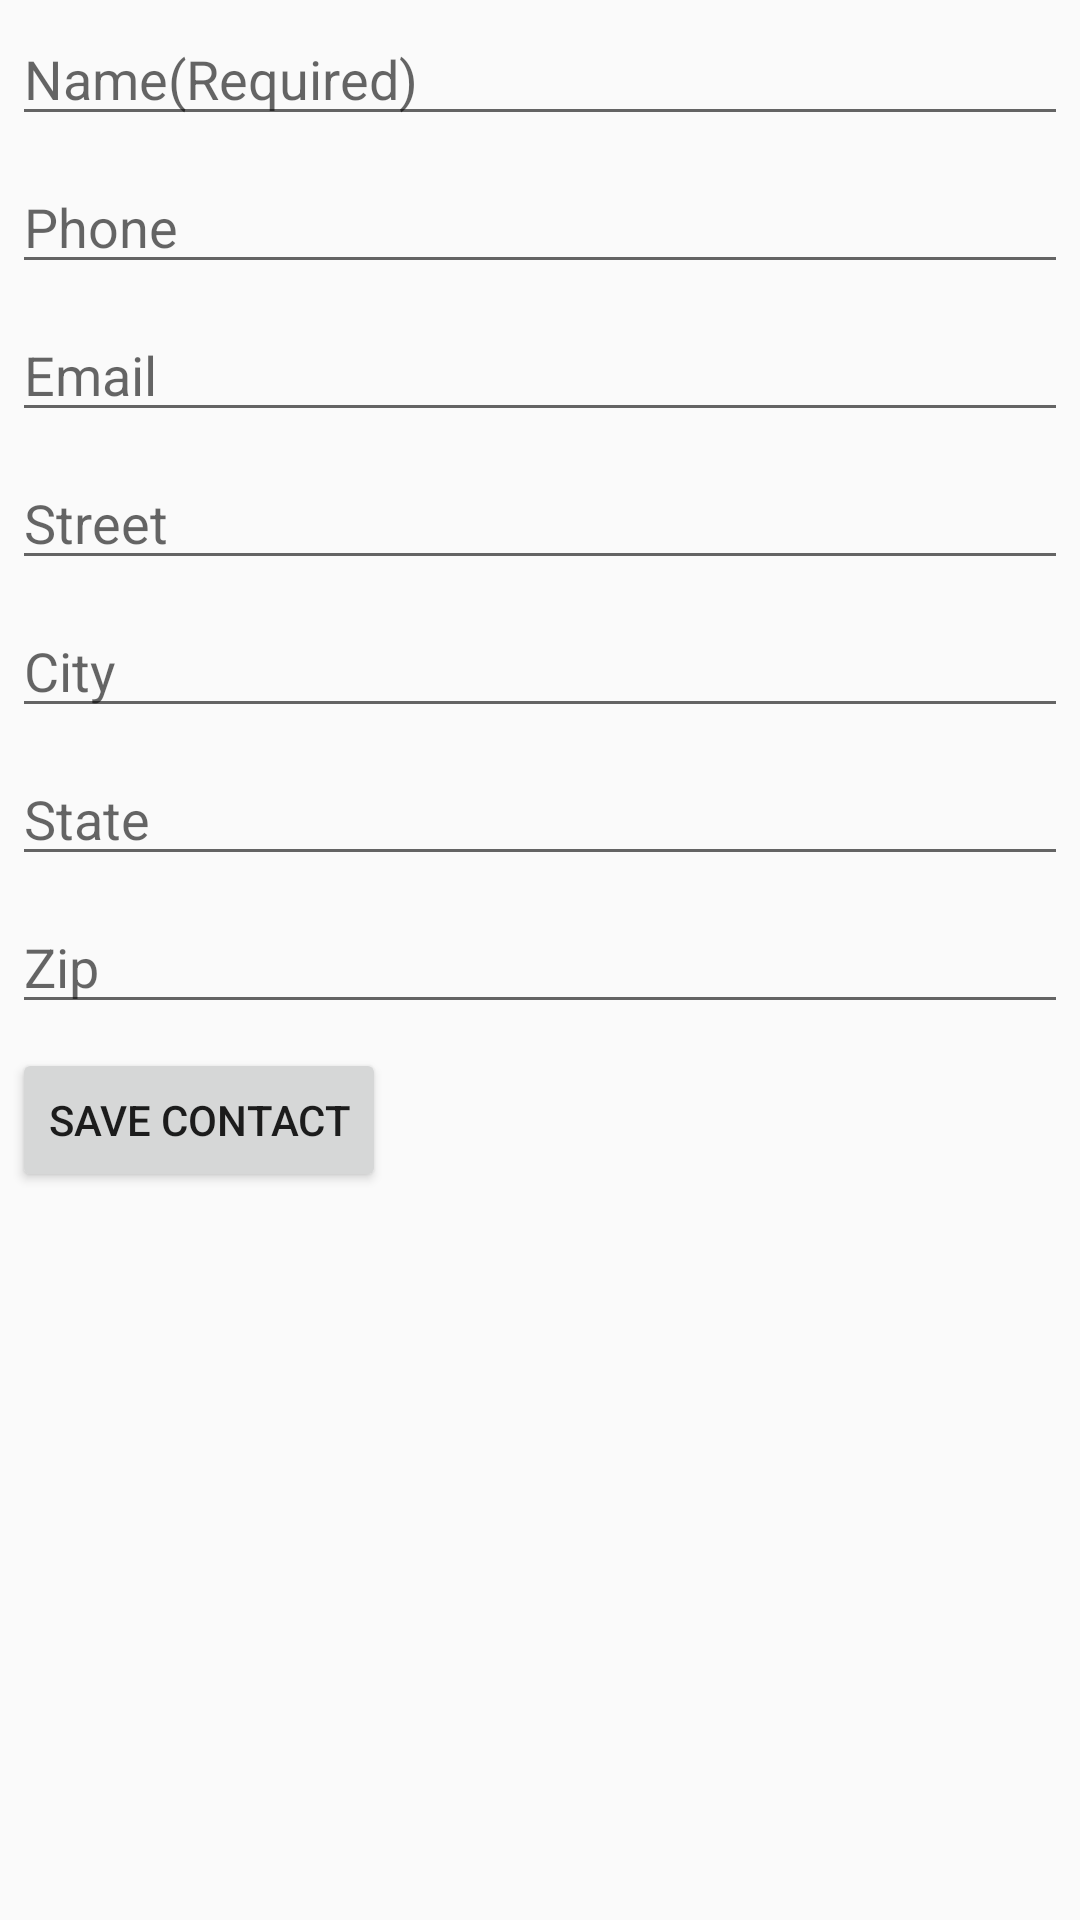

Android layout source for this screen:
<!-- AndroidManifest.xml: application theme AppTheme -->
<!-- res/layout/fragment_add_edit.xml -->
<?xml version="1.0" encoding="utf-8"?>
<ScrollView xmlns:android="http://schemas.android.com/apk/res/android"
    android:layout_width="match_parent" android:layout_height="match_parent"
    android:id="@+id/addEditScrollView">

    <GridLayout
        android:layout_width="match_parent"
        android:layout_height="wrap_content"
        android:columnCount="1"
        android:useDefaultMargins="true">

        <EditText android:id="@+id/nameEditText"
            android:layout_width="match_parent"
            android:layout_height="wrap_content"
            android:hint="@string/hint_name"
            android:imeOptions="actionNext"
            style="@style/ContactLabelTextView"
            android:inputType="textPersonName|textCapWords"/>

        <EditText android:id="@+id/phoneEditText"
            android:layout_width="match_parent"
            android:layout_height="wrap_content"
            android:hint="@string/hint_phone"
            android:imeOptions="actionNext"
            style="@style/ContactLabelTextView"
            android:inputType="phone"/>

        <EditText android:id="@+id/emailEditText"
            android:layout_width="match_parent"
            android:layout_height="wrap_content"
            android:hint="@string/hint_email"
            android:imeOptions="actionNext"
            style="@style/ContactLabelTextView"
            android:inputType="textEmailAddress"/>

        <EditText android:id="@+id/streetEditText"
            android:layout_width="match_parent"
            android:layout_height="wrap_content"
            android:hint="@string/hint_street"
            android:imeOptions="actionNext"
            style="@style/ContactLabelTextView"
            android:inputType="textPostalAddress|textCapWords"/>

        <EditText android:id="@+id/cityEditText"
            android:layout_width="match_parent"
            android:layout_height="wrap_content"
            android:hint="@string/hint_city"
            android:imeOptions="actionNext"
            style="@style/ContactLabelTextView"
            android:inputType="textPostalAddress|textCapWords"/>

        <EditText android:id="@+id/stateEditText"
            android:layout_width="match_parent"
            android:layout_height="wrap_content"
            android:hint="@string/hint_state"
            android:imeOptions="actionNext"
            style="@style/ContactLabelTextView"
            android:inputType="textPostalAddress|textCapWords"/>

        <EditText android:id="@+id/zipEditText"
            android:layout_width="match_parent"
            android:layout_height="wrap_content"
            android:hint="@string/hint_zip"
            style="@style/ContactLabelTextView"
            android:inputType="number"/>


        <Button android:id="@+id/saveContactButton"
            android:layout_width="wrap_content"
            android:layout_height="wrap_content"
            android:text="@string/button_save_contact" />

    </GridLayout>


</ScrollView>
<!-- resources referenced by this layout -->
<resources>
  <string name="button_save_contact">Save Contact</string>
  <string name="hint_city">City</string>
  <string name="hint_email">Email</string>
  <string name="hint_name"> Name(Required)</string>
  <string name="hint_phone">Phone</string>
  <string name="hint_state">State</string>
  <string name="hint_street">Street</string>
  <string name="hint_zip">Zip</string>
  <style name="ContactLabelTextView">
          <item name="android:layout_width">wrap_content</item>
          <item name="android:layout_height">wrap_content</item>
          <item name="android:layout_gravity">right|center_vertical</item>
      </style>
  <style name="AppTheme" parent="Theme.AppCompat.Light.DarkActionBar">
          
          <item name="colorPrimary">@color/colorPrimary</item>
          <item name="colorPrimaryDark">@color/colorPrimaryDark</item>
          <item name="colorAccent">@color/colorAccent</item>
      </style>
  <!-- not gathered from this repository: default colours our renderer supplied (Android Studio template values) -->
  <color name="colorPrimary">#FF6200EE</color>
  <color name="colorPrimaryDark">#FF3700B3</color>
  <color name="colorAccent">#FF03DAC5</color>
</resources>
